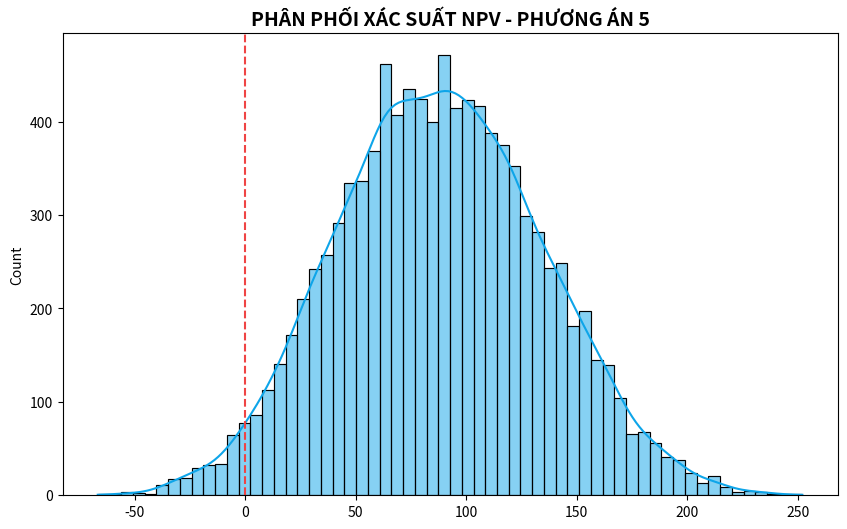
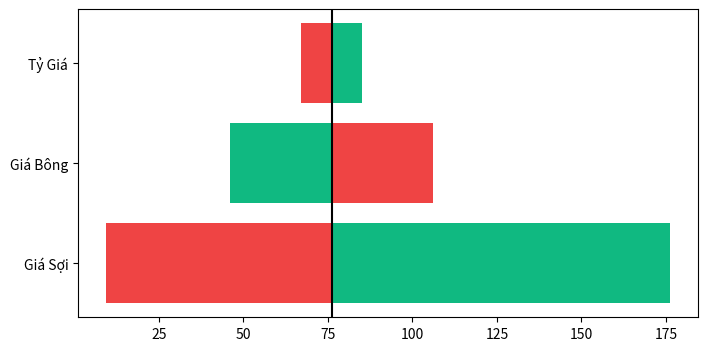

These charts were generated, in order, by the following Python code:
import numpy as np
import matplotlib.pyplot as plt
import seaborn as sns

# Thiết lập tham số môi trường
np.random.seed(42)
n_simulations = 10000
base_npv = 76.13 

# 1. Gán phân phối rủi ro
exchange_rate = np.random.normal(44, 2, n_simulations)
yarn_price = np.random.triangular(1.3, 1.5, 1.8, n_simulations)
cotton_price = np.random.normal(1.0, 0.1, n_simulations)

# 2. Tổng hợp dòng tiền mô phỏng
dy = (yarn_price - 1.5) / 1.5 * 100 * 5       
dc = (cotton_price - 1.0) / 1.0 * 100 * (-3) 
de = (exchange_rate - 44) / 44 * 100 * 2         
simulated_npv = base_npv + dy + dc + de

# 3. RENDER 2 ẢNH CẦN THIẾT
# Ảnh 1: Histogram (Phân phối xác suất)
plt.figure(figsize=(10, 6))
sns.histplot(simulated_npv, bins=60, kde=True, color='#0ea5e9')
plt.axvline(x=0, color='#ef4444', linestyle='--')
plt.title('PHÂN PHỐI XÁC SUẤT NPV - PHƯƠNG ÁN 5', fontsize=14, fontweight='bold')
plt.savefig('Slide_5_Histogram.png', dpi=300)
plt.close()

# Ảnh 2: Tornado Chart
def calc_npv(y, c, e):
    return base_npv + ((y - 1.5)/1.5*500) + ((c - 1.0)/1.0*-300) + ((e - 44)/44*200)

sens = [('Giá Sợi', calc_npv(1.3,1,44), calc_npv(1.8,1,44)), ('Giá Bông', calc_npv(1.5,0.9,44), calc_npv(1.5,1.1,44)), ('Tỷ Giá', calc_npv(1.5,1,42), calc_npv(1.5,1,46))]
fig, ax = plt.subplots(figsize=(8, 4))
for i, (name, min_v, max_v) in enumerate(sens):
    ax.barh(i, min_v - base_npv, left=base_npv, color='#ef4444')
    ax.barh(i, max_v - base_npv, left=base_npv, color='#10b981')
ax.set_yticks(range(3), [s[0] for s in sens])
plt.axvline(base_npv, color='black')
plt.savefig('Slide_6_Tornado.png', dpi=300)

print("Đã tạo xong 2 ảnh: Slide_5_Histogram.png và Slide_6_Tornado.png")
